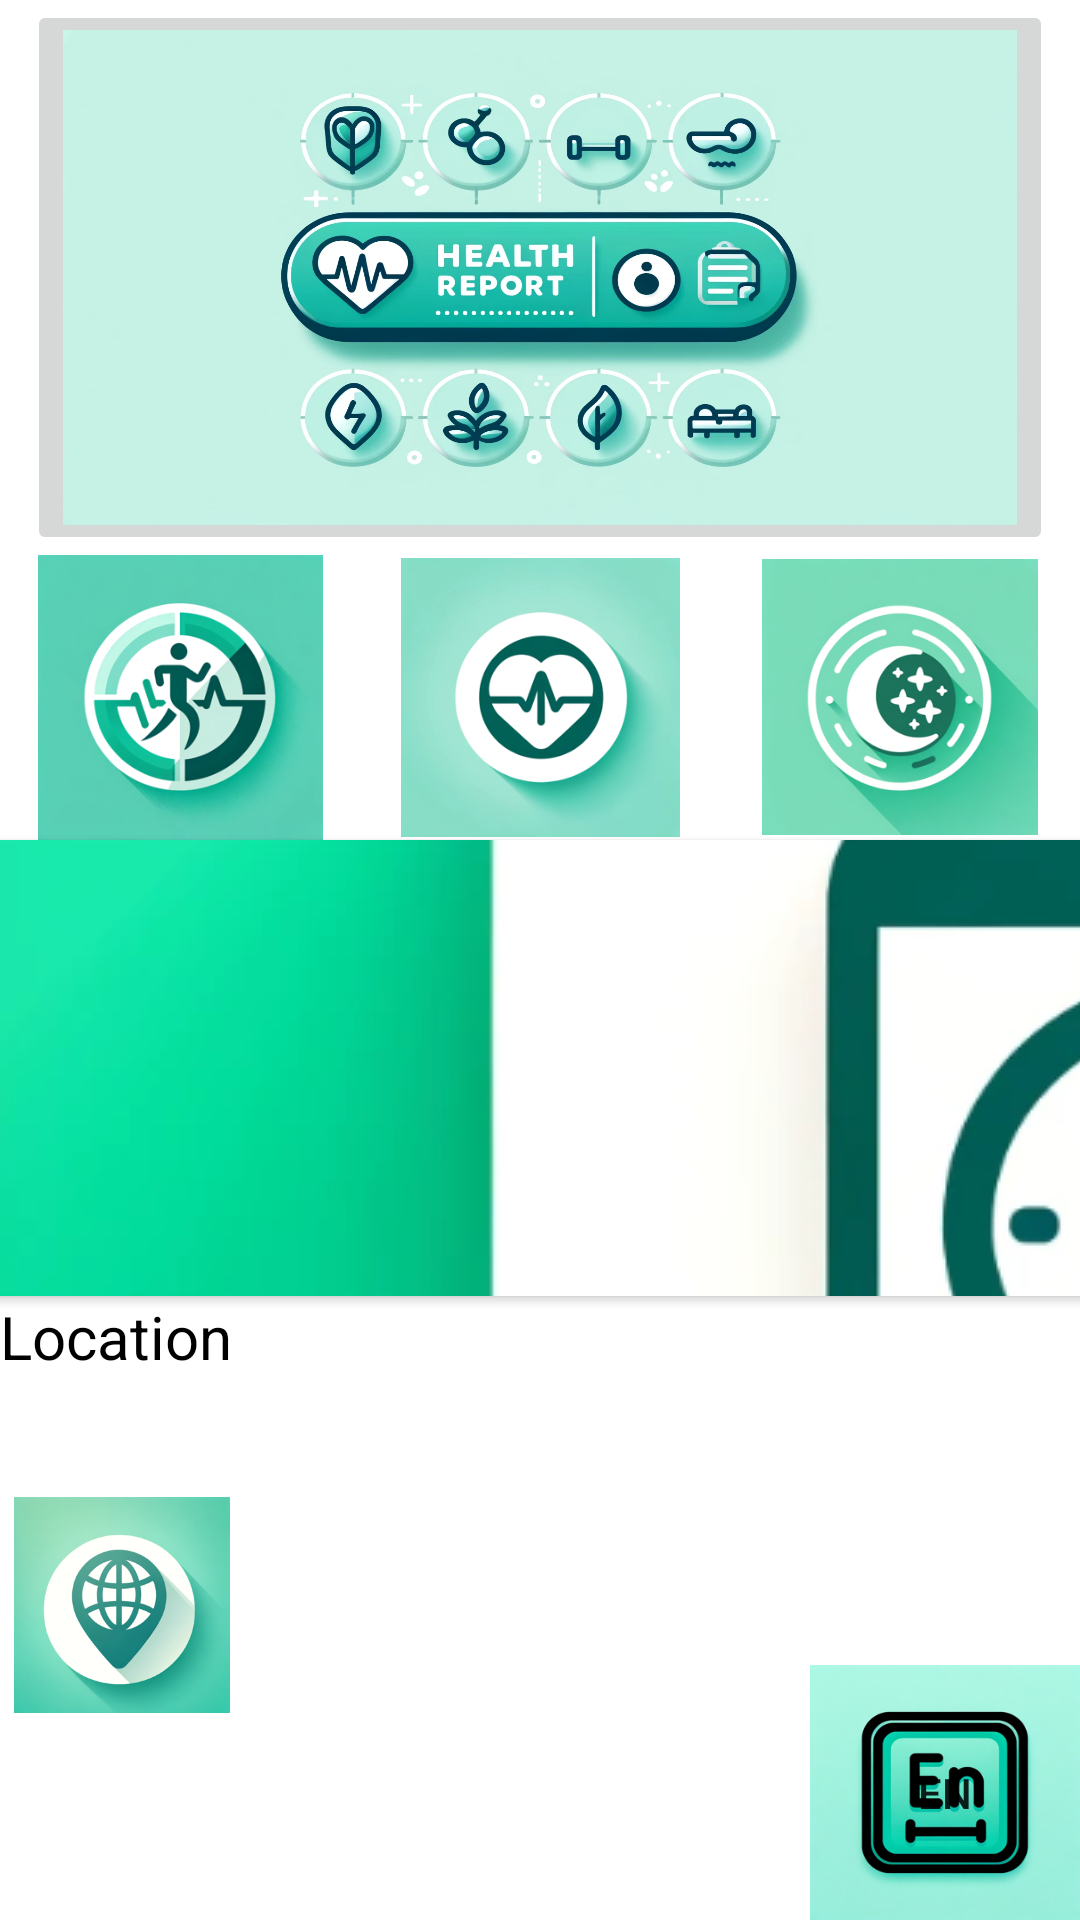

Here is an Android app screen rendered from its layout file. Give the layout XML and the strings, colors and styles it references.
<!-- AndroidManifest.xml: application theme Theme.MyApplicationDebug -->
<!-- res/layout/fragment_dashboard.xml -->
<?xml version="1.0" encoding="utf-8"?>
<androidx.constraintlayout.widget.ConstraintLayout xmlns:android="http://schemas.android.com/apk/res/android"
    xmlns:app="http://schemas.android.com/apk/res-auto"
    xmlns:tools="http://schemas.android.com/tools"
    android:layout_width="match_parent"
    android:layout_height="match_parent"
    tools:context=".ui.dashboard.DashboardFragment">

    
    

    

    <ImageButton
        android:id="@+id/btnHealthReport"
        android:layout_width="0dp"
    android:layout_height="185dp"
    android:layout_marginStart="16dp"
    android:layout_marginEnd="16dp"
    android:contentDescription="@string/health_report"
    android:scaleType="fitXY"
    android:src="@drawable/ic_health_report_banner"
    app:layout_constraintEnd_toEndOf="parent"
    app:layout_constraintStart_toStartOf="parent"
    app:layout_constraintTop_toTopOf="parent"
    app:layout_constraintWidth_percent="0.95"
    />
     

    <LinearLayout
        android:id="@+id/metricsContainer"
        android:layout_width="0dp"
        android:layout_height="wrap_content"
        android:gravity="center"
        android:orientation="horizontal"
        app:layout_constraintEnd_toEndOf="parent"
        app:layout_constraintStart_toStartOf="parent"
        app:layout_constraintTop_toBottomOf="@id/btnHealthReport">
        

        
        <ImageView
            android:id="@+id/ivSteps"
            android:layout_width="0dp"
            android:layout_height="95dp"
            android:layout_weight="1"
            android:contentDescription="@string/description_iv_steps"
            android:onClick="showStepsData"
            android:src="@drawable/ic_steps" /> 

        <ImageView
            android:id="@+id/ivHeartRate"
            android:layout_width="0dp"
            android:layout_height="93dp"
            android:layout_weight="1"
            android:contentDescription="@string/description_iv_heart_rate"
            android:onClick="showHeartRateData"
            android:src="@drawable/ic_heart_rate" /> 

        <ImageView
            android:id="@+id/ivSleep"
            android:layout_width="0dp"
            android:layout_height="92dp"
            android:layout_weight="1"
            android:contentDescription="@string/description_iv_sleep"
            android:onClick="showSleepData"
            android:src="@drawable/ic_sleep" /> 


    </LinearLayout>

    <Button
        android:id="@+id/btnMedicineReminder"
        android:layout_width="406dp"
        android:layout_height="152dp"
        android:background="@drawable/rounded_button"
        android:drawableStart="@drawable/ic_pill"
        android:drawablePadding="8dp"
        android:gravity="center_vertical"
        android:onClick="openMedicineReminder"
        android:padding="16dp"
        android:text="设置服药提醒"
        android:contentDescription="设置药物提醒"
        android:textColor="@color/white"
        android:textSize="20sp"
        app:layout_constraintEnd_toEndOf="parent"
        app:layout_constraintHorizontal_bias="0.5"
        app:layout_constraintStart_toStartOf="parent"
        app:layout_constraintTop_toBottomOf="@+id/metricsContainer" />
    
    <TextView
        android:id="@+id/tvLocation"
        android:layout_width="wrap_content"
        android:layout_height="63dp"
        android:text="Location"
        android:textColor="@color/black"
        android:textSize="20sp"
        app:layout_constraintStart_toStartOf="parent"
        app:layout_constraintTop_toBottomOf="@+id/btnMedicineReminder" />

    <ImageView
        android:id="@+id/imgLocation"
        android:layout_width="81dp"
        android:layout_height="72dp"
        android:layout_marginTop="4dp"
        android:src="@drawable/ic_location"
        app:layout_constraintStart_toStartOf="@+id/tvLocation"
        app:layout_constraintTop_toBottomOf="@+id/tvLocation" />

    <ToggleButton
        android:id="@+id/languageToggle"
        android:layout_width="90dp"
        android:layout_height="85dp"
        android:background="@drawable/language_toggle_selector"
        android:checked="true"
        android:textOff="ZH"
        android:textOn="EN"
        app:layout_constraintBottom_toBottomOf="parent"
        app:layout_constraintEnd_toEndOf="parent" />


</androidx.constraintlayout.widget.ConstraintLayout>
<!-- resources referenced by this layout -->
<resources>
  <color name="black">#FF000000</color>
  <color name="white">#FFFFFFFF</color>
  <!-- drawable ic_health_report_banner: png bitmap (drawable, 520105 bytes) -->
  <!-- drawable ic_heart_rate: png bitmap (drawable, 76388 bytes) -->
  <!-- drawable ic_location: png bitmap (drawable, 121501 bytes) -->
  <!-- drawable ic_pill: png bitmap (drawable, 185388 bytes) -->
  <!-- drawable ic_sleep: png bitmap (drawable, 94455 bytes) -->
  <!-- drawable ic_steps: png bitmap (drawable, 90995 bytes) -->
  <!-- drawable language_toggle_selector (drawable) -->
  <?xml version="1.0" encoding="utf-8"?>
  <selector xmlns:android="http://schemas.android.com/apk/res/android">
      <item android:state_checked="true" android:drawable="@drawable/toggle_en" />
      <item android:state_checked="false" android:drawable="@drawable/toggle_zh" />
  </selector>
  <!-- drawable rounded_button (drawable) -->
  <?xml version="1.0" encoding="utf-8" ?>
  <shape xmlns:android="http://schemas.android.com/apk/res/android"
   android:shape="rectangle">
      <solid android:color="@color/mint_green_500"/>
      <corners android:radius="8dp"/>
  </shape>
  <string name="description_iv_heart_rate">Heart rate monitor icon</string>
  <string name="description_iv_sleep">Sleep monitor icon</string>
  <string name="description_iv_steps">Steps tracker icon</string>
  <string name="health_report">健康报告</string>
  <style name="Theme.MyApplicationDebug" parent="Theme.MaterialComponents.DayNight.DarkActionBar">
          <item name="colorPrimary">@color/mint_green_500</item>
          <item name="colorPrimaryVariant">@color/mint_green_700</item>
          <item name="colorOnPrimary">@color/black</item>
  
          
          <item name="colorSecondary">@color/mint_green_500</item>
          <item name="colorSecondaryVariant">@color/mint_green_700</item>c
          <item name="colorOnSecondary">@color/white</item>
          
          <item name="android:statusBarColor">?attr/colorPrimaryVariant</item>
          
      </style>
  <!-- drawable toggle_en: png bitmap (drawable, 128521 bytes) -->
  <!-- drawable toggle_zh: png bitmap (drawable, 39721 bytes) -->
  <color name="mint_green_500">#3EB489</color>
  <color name="mint_green_700">#2A7D5F</color>
</resources>
